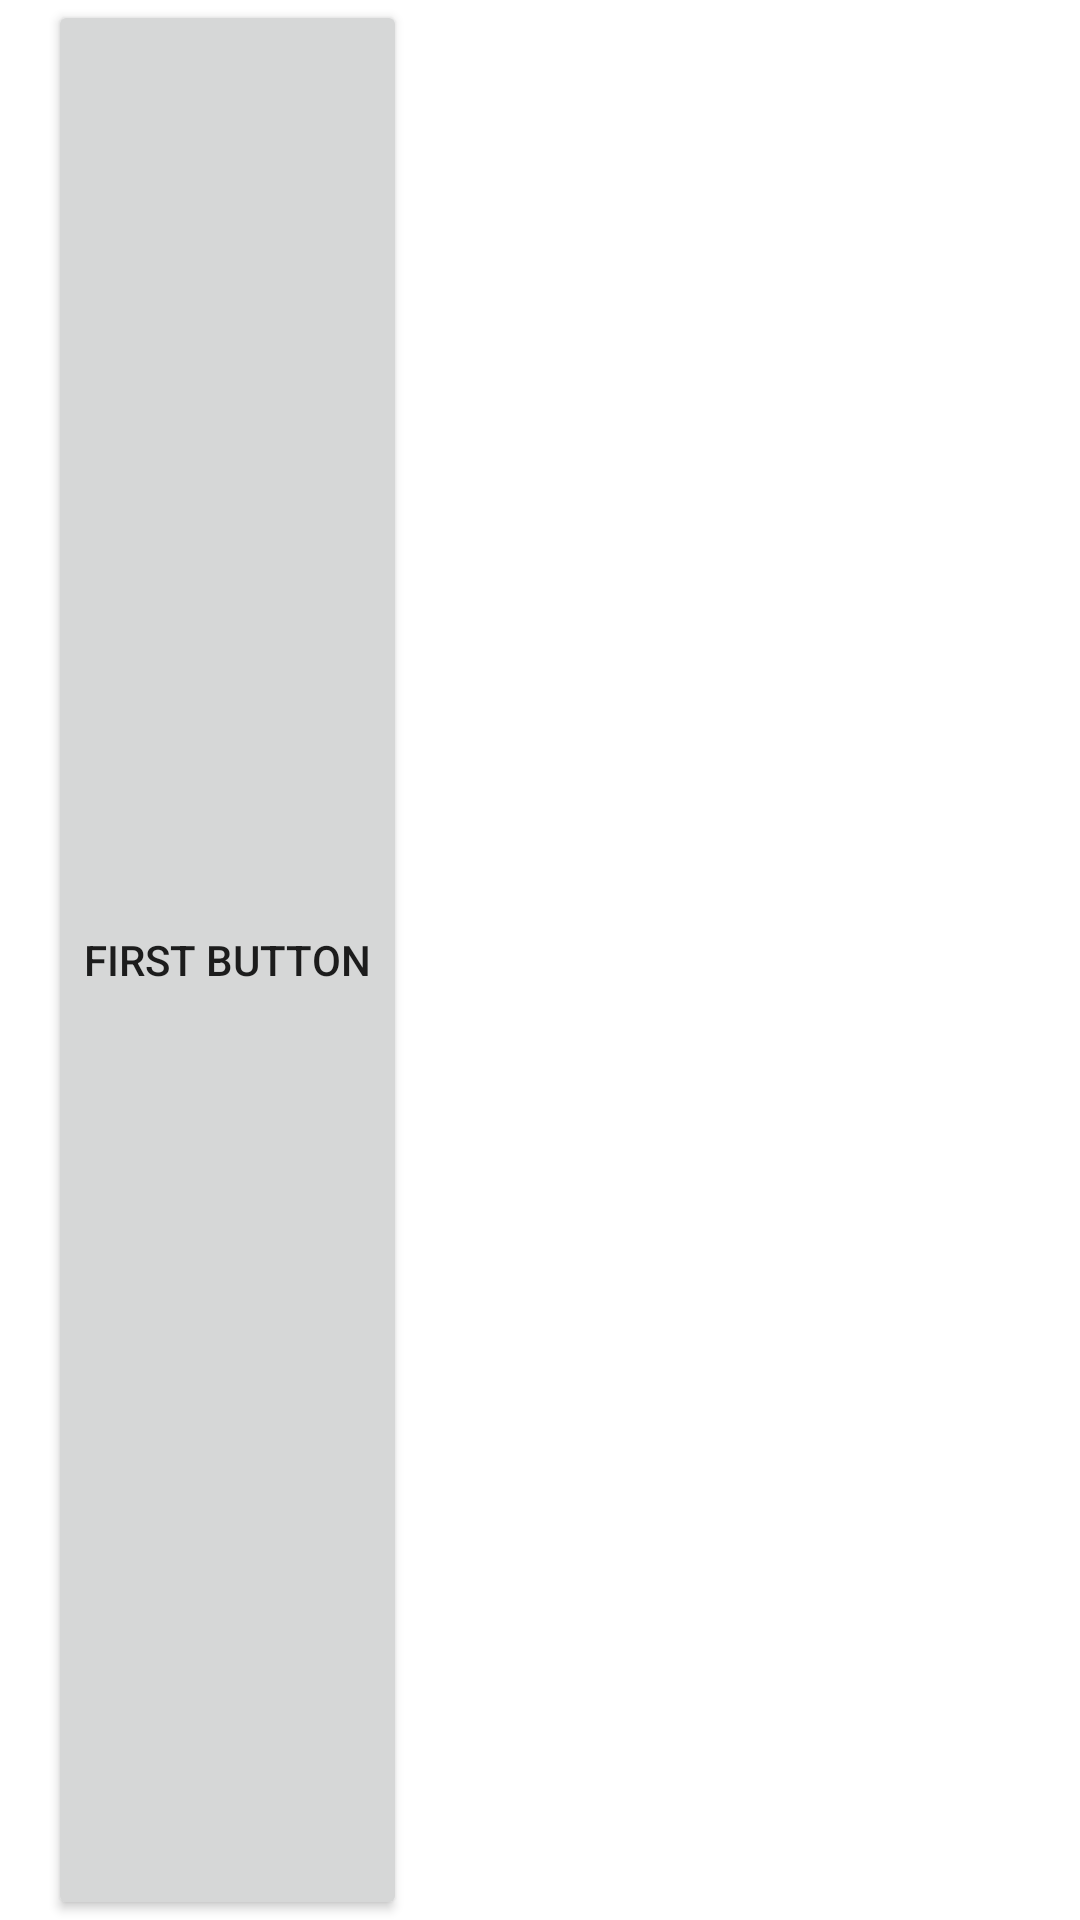

Android layout source for this screen:
<!-- AndroidManifest.xml: application theme Theme.AndtoidTP2 -->
<!-- res/layout/activity_deuxieme_linear.xml -->
<?xml version="1.0" encoding="utf-8"?>
<androidx.constraintlayout.widget.ConstraintLayout xmlns:android="http://schemas.android.com/apk/res/android"
    xmlns:app="http://schemas.android.com/apk/res-auto"
    xmlns:tools="http://schemas.android.com/tools"
    android:layout_width="match_parent"
    android:layout_height="match_parent"
    tools:context=".DeuxiemeLinear">

    <LinearLayout xmlns:android="http://schemas.android.com/apk/res/android"
        android:layout_width="fill_parent"
        android:layout_height="fill_parent"
        android:paddingLeft="16dp"
        android:paddingRight="16dp"
        android:orientation="vertical"
        android:gravity="bottom">

        <Button
            android:id="@+id/btnFirst"
            android:text="first button"
            android:layout_width="wrap_content"
            android:layout_height="fill_parent"
            ></Button>


        <Button
            android:id="@+id/btnSecond"
            android:text="second button"
            android:layout_width="wrap_content"
            android:layout_height="fill_parent"
            ></Button>
    </LinearLayout>
</androidx.constraintlayout.widget.ConstraintLayout>
<!-- resources referenced by this layout -->
<resources>
  <style name="Theme.AndtoidTP2" parent="Theme.MaterialComponents.DayNight.DarkActionBar">
          
          <item name="colorPrimary">@color/purple_500</item>
          <item name="colorPrimaryVariant">@color/purple_700</item>
          <item name="colorOnPrimary">@color/white</item>
          
          <item name="colorSecondary">@color/teal_200</item>
          <item name="colorSecondaryVariant">@color/teal_700</item>
          <item name="colorOnSecondary">@color/black</item>
          
          <item name="android:statusBarColor">?attr/colorPrimaryVariant</item>
          
      </style>
  <!-- not gathered from this repository: default colours our renderer supplied (Android Studio template values) -->
  <color name="purple_500">#FF6200EE</color>
  <color name="purple_700">#FF3700B3</color>
  <color name="teal_200">#FF03DAC5</color>
  <color name="teal_700">#FF018786</color>
  <color name="black">#FF000000</color>
  <color name="white">#FFFFFFFF</color>
</resources>
